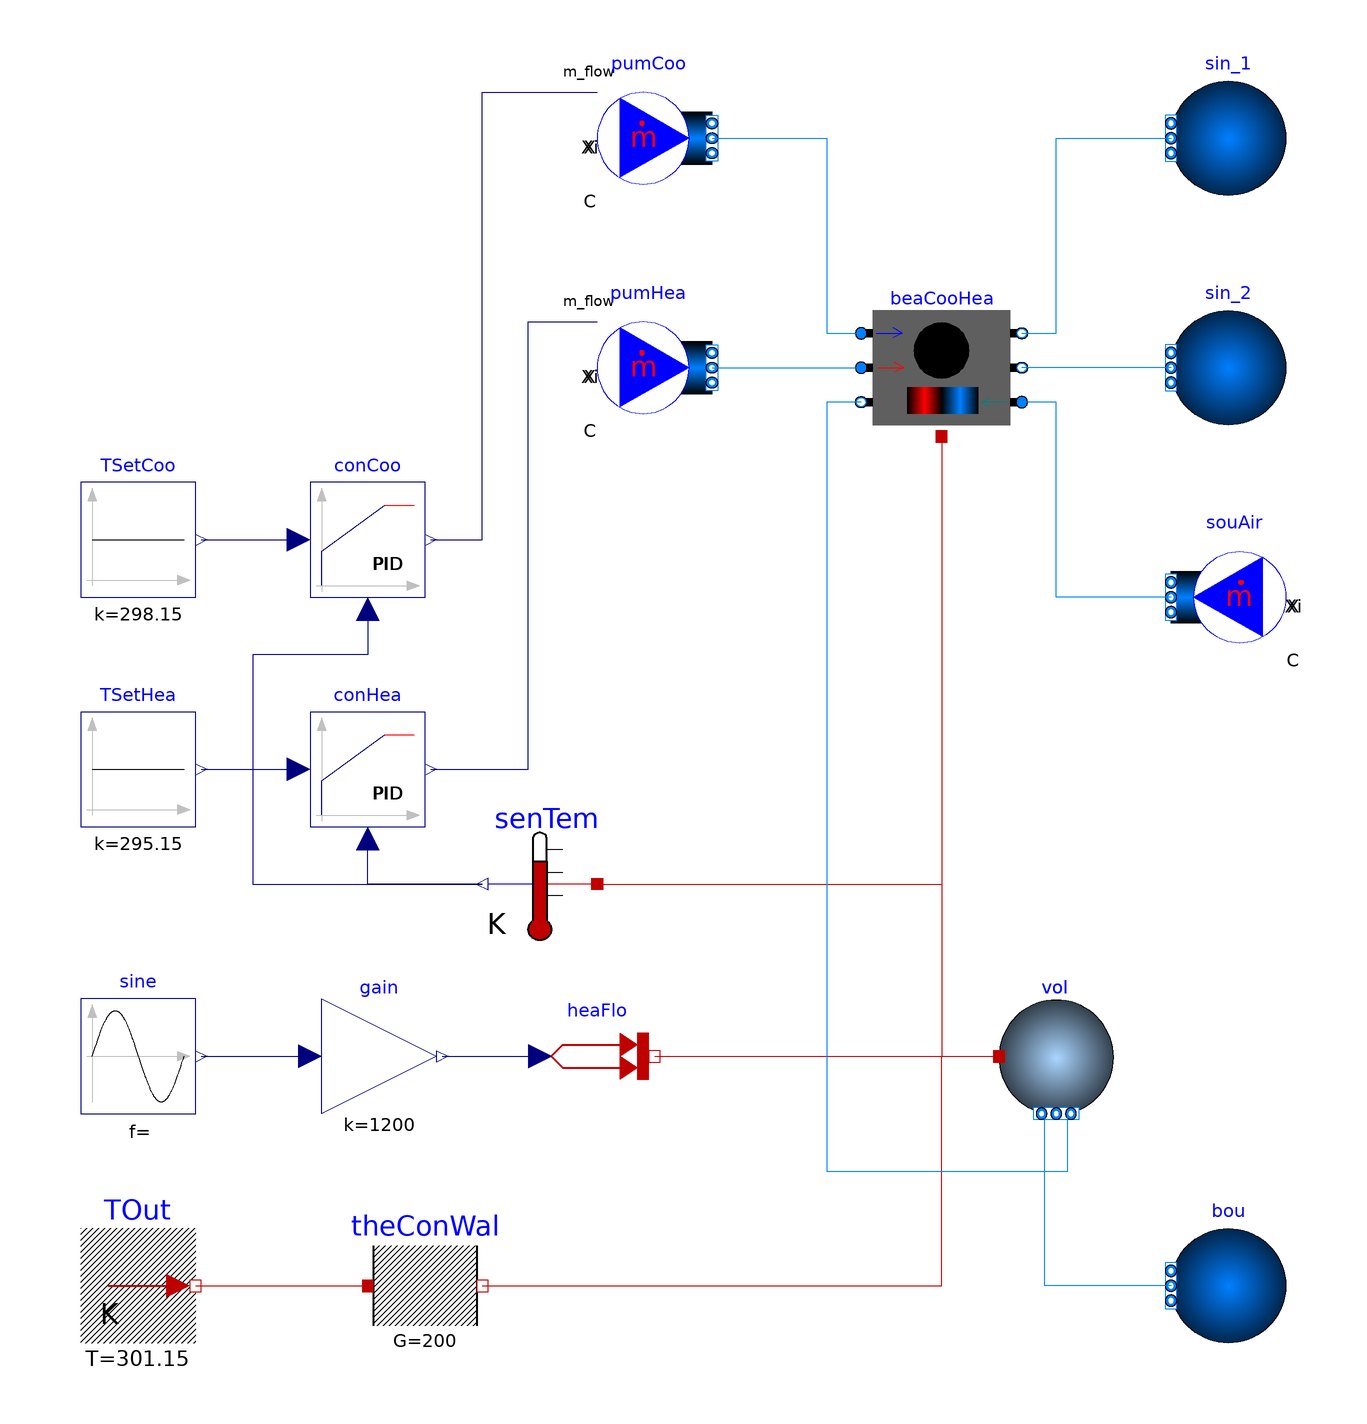

The Modelica model whose source follows is shown above as a component diagram (icons at their Placement, wires along their Line points).

model CoolingAndHeating
      extends Modelica.Icons.Example;

      package MediumA = Buildings.Media.Air "Medium model for air";

      package MediumW = Buildings.Media.Water "Medium model for water";

      Buildings.Fluid.Sources.FixedBoundary sin_1(
        redeclare package Medium = MediumW,
        nPorts=1) "Sink chilled water"
        annotation (Placement(transformation(extent={{100,90},{80,110}})));
      Buildings.Fluid.Sources.MassFlowSource_T souAir(
        redeclare package Medium = MediumA,
        m_flow=0.0792,
        use_m_flow_in=false,
        nPorts=1,
        T=285.85) "Source air"
        annotation (Placement(transformation(extent={{100,10},{80,30}})));
      Buildings.Fluid.Sources.FixedBoundary bou(
        redeclare package Medium = MediumA,
        nPorts=1) "Sink air"
        annotation (Placement(transformation(extent={{100,-110},{80,-90}})));
      Modelica.Thermal.HeatTransfer.Components.ThermalConductor theConWal(G=200)
        "Thermal conductor for wall"
        annotation (Placement(transformation(extent={{-60,-110},{-40,-90}})));
      Modelica.Thermal.HeatTransfer.Sources.PrescribedHeatFlow heaFlo
        "Thermal loads"
        annotation (Placement(transformation(extent={{-30,-70},{-10,-50}})));
      Modelica.Blocks.Sources.Constant TSetHea(k=273.15 + 22)
        "Heating set-point temperature"
        annotation (Placement(transformation(extent={{-110,-20},{-90,0}})));
      Modelica.Thermal.HeatTransfer.Sources.FixedTemperature TOut(T=301.15)
        "Outdoor air temperature"
        annotation (Placement(transformation(extent={{-110,-110},{-90,-90}})));
      Buildings.Controls.Continuous.LimPID conHea(
        yMax=0.094,
        Td=0,
        reverseAction=false,
        Ti=100,
        k=0.1,
        controllerType=Modelica.Blocks.Types.SimpleController.PI)
        "Controller for heating"
             annotation (Placement(transformation(extent={{-70,-20},{-50,0}})));
      Buildings.Fluid.Sources.MassFlowSource_T pumCoo(
        redeclare package Medium = MediumW,
        use_m_flow_in=true,
        nPorts=1,
        T=288.15) "Source chilled water"
        annotation (Placement(transformation(extent={{-20,90},{0,110}})));
      Modelica.Blocks.Math.Gain gain(k=1200) "Gain for thermal loads"
        annotation (Placement(transformation(extent={{-68,-70},{-48,-50}})));
      Modelica.Thermal.HeatTransfer.Sensors.TemperatureSensor senTem
        "Room air temperature sensor"
        annotation (Placement(transformation(extent={{-20,-40},{-40,-20}})));
      Buildings.Fluid.Sources.MassFlowSource_T pumHea(
        redeclare package Medium = MediumW,
        use_m_flow_in=true,
        nPorts=1,
        T=320.95) "Source hot water"
        annotation (Placement(transformation(extent={{-20,50},{0,70}})));
      Buildings.Fluid.Sources.FixedBoundary sin_2(
        redeclare package Medium = MediumW,
        nPorts=1) "Sink hot water"
        annotation (Placement(transformation(extent={{100,50},{80,70}})));
      Modelica.Blocks.Sources.Sine sine(
        freqHz=1/86400,
        amplitude=1,
        phase=-1.5707963267949) "Source for thermal loads"
        annotation (Placement(transformation(extent={{-110,-70},{-90,-50}})));
      Buildings.Fluid.MixingVolumes.MixingVolume vol(nPorts=2,
        redeclare package Medium = MediumA,
        m_flow_nominal=0.1,
        V=30,
        energyDynamics=Modelica.Fluid.Types.Dynamics.FixedInitial)
        "Air volume for room"
        annotation (Placement(transformation(extent={{50,-70},{70,-50}})));
      Modelica.Blocks.Sources.Constant TSetCoo(k=273.15 + 25)
        "Cooling set-point temperature"
        annotation (Placement(transformation(extent={{-110,20},{-90,40}})));
      Buildings.Controls.Continuous.LimPID conCoo(
        yMax=0.094,
        reverseAction=true,
        Td=0,
        k=0.5,
        Ti=70,
        controllerType=Modelica.Blocks.Types.SimpleController.PI)
        "Controller for cooling"
        annotation (Placement(transformation(extent={{-70,20},{-50,40}})));

      FBM.Components.ActiveBeams.CoolingAndHeating beaCooHea(
        redeclare package MediumWat = MediumW,
        redeclare package MediumAir = MediumA,
        redeclare Data.Trox.DID632A_nozzleH_length6ft_cooling perCoo,
        redeclare Data.Trox.DID632A_nozzleH_length6ft_heating perHea,
        energyDynamics=Modelica.Fluid.Types.Dynamics.SteadyStateInitial)
        "Active Beam"
        annotation (Placement(transformation(extent={{26,48},{54,72}})));
    equation
      connect(TOut.port, theConWal.port_a)
        annotation (Line(points={{-90,-100},{-60,-100}}, color={191,0,0}));
      connect(gain.y, heaFlo.Q_flow)
        annotation (Line(points={{-47,-60},{-30,-60}}, color={0,0,127}));
      connect(senTem.T,conHea. u_m) annotation (Line(points={{-40,-30},{-50,-30},{-60,
              -30},{-60,-22}}, color={0,0,127}));
      connect(sine.y, gain.u)
        annotation (Line(points={{-89,-60},{-70,-60}}, color={0,0,127}));
      connect(bou.ports[1], vol.ports[1]) annotation (Line(points={{80,-100},{58,
              -100},{58,-70}}, color={0,127,255}));
      connect(theConWal.port_b, vol.heatPort) annotation (Line(points={{-40,-100},{
              -2,-100},{40,-100},{40,-60},{50,-60}}, color={191,0,0}));
      connect(heaFlo.port, vol.heatPort)
        annotation (Line(points={{-10,-60},{20,-60},{50,-60}}, color={191,0,0}));
      connect(senTem.port, vol.heatPort) annotation (Line(points={{-20,-30},{40,-30},
              {40,-60},{50,-60}}, color={191,0,0}));
      connect(TSetHea.y, conHea.u_s) annotation (Line(points={{-89,-10},{-80.5,-10},
              {-72,-10}}, color={0,0,127}));
      connect(TSetCoo.y, conCoo.u_s)
        annotation (Line(points={{-89,30},{-72,30}}, color={0,0,127}));
      connect(conCoo.u_m, senTem.T) annotation (Line(points={{-60,18},{-60,10},{-80,
              10},{-80,-30},{-40,-30}}, color={0,0,127}));
      connect(beaCooHea.watCoo_b, sin_1.ports[1]) annotation (Line(points={{54,66},
              {60,66},{60,100},{80,100}}, color={0,127,255}));
      connect(sin_2.ports[1], beaCooHea.watHea_b)
        annotation (Line(points={{80,60},{68,60},{54,60}}, color={0,127,255}));
      connect(souAir.ports[1], beaCooHea.air_a) annotation (Line(points={{80,20},{
              60,20},{60,54},{54,54}}, color={0,127,255}));
      connect(beaCooHea.air_b, vol.ports[2]) annotation (Line(points={{26,54},{20,
              54},{20,-80},{62,-80},{62,-70}}, color={0,127,255}));
      connect(beaCooHea.heaPor, vol.heatPort) annotation (Line(points={{40,48},{40,
              48},{40,16},{40,-60},{50,-60}}, color={191,0,0}));
      connect(conCoo.y, pumCoo.m_flow_in) annotation (Line(points={{-49,30},{-40,30},
              {-40,108},{-20,108}}, color={0,0,127}));
      connect(conHea.y, pumHea.m_flow_in) annotation (Line(points={{-49,-10},{-32,
              -10},{-32,68},{-20,68}}, color={0,0,127}));
      connect(pumCoo.ports[1], beaCooHea.watCoo_a) annotation (Line(points={{0,100},
              {12,100},{20,100},{20,66},{26,66}}, color={0,127,255}));
      connect(pumHea.ports[1], beaCooHea.watHea_a)
        annotation (Line(points={{0,60},{13,60},{26,60}}, color={0,127,255}));
      annotation (Diagram(coordinateSystem(preserveAspectRatio=false, extent={{-120,
                -120},{120,120}})),experiment(StopTime=172800),__Dymola_Commands(file="modelica://FBM/Resources/Scripts/Dymola/Components/ActiveBeams/Examples/CoolingAndHeating.mos"
            "Simulate and plot"),
        Icon(coordinateSystem(extent={{-120,-120},{120,120}})),
         Documentation(info="<html>
<p>
This example tests the implementation of
<a href=\"modelica://IDEAS.Fluid.HeatExchangers.ActiveBeams.CoolingAndHeating\">
IDEAS.Fluid.HeatExchangers.ActiveBeams.CoolingAndHeating</a>
for both heating and cooling mode. An air volume is maintained at a temperature between <i>22&circ;</i>C and
<i>25&circ;</i>C by two controllers that regulate the water flow rate in the active beam.
</p>
</html>",     revisions="<html>
<ul>
<li>
June 25, 2016, by Michael Wetter:<br/>
Changed medium start temperature to avoid conflicting
start values of the same precedence in Dymola 2016.
See
<a href=\"https://github.com/iea-annex60/modelica-annex60/issues/485\">
issue 485</a>.
</li>
<li>
June 14, 2016, by Michael Wetter:<br/>
Revised implementation.
</li>
<li>
May 20, 2016, by Alessandro Maccarini:<br/>
First implementation.
</li>
</ul>
</html>"));
    end CoolingAndHeating;